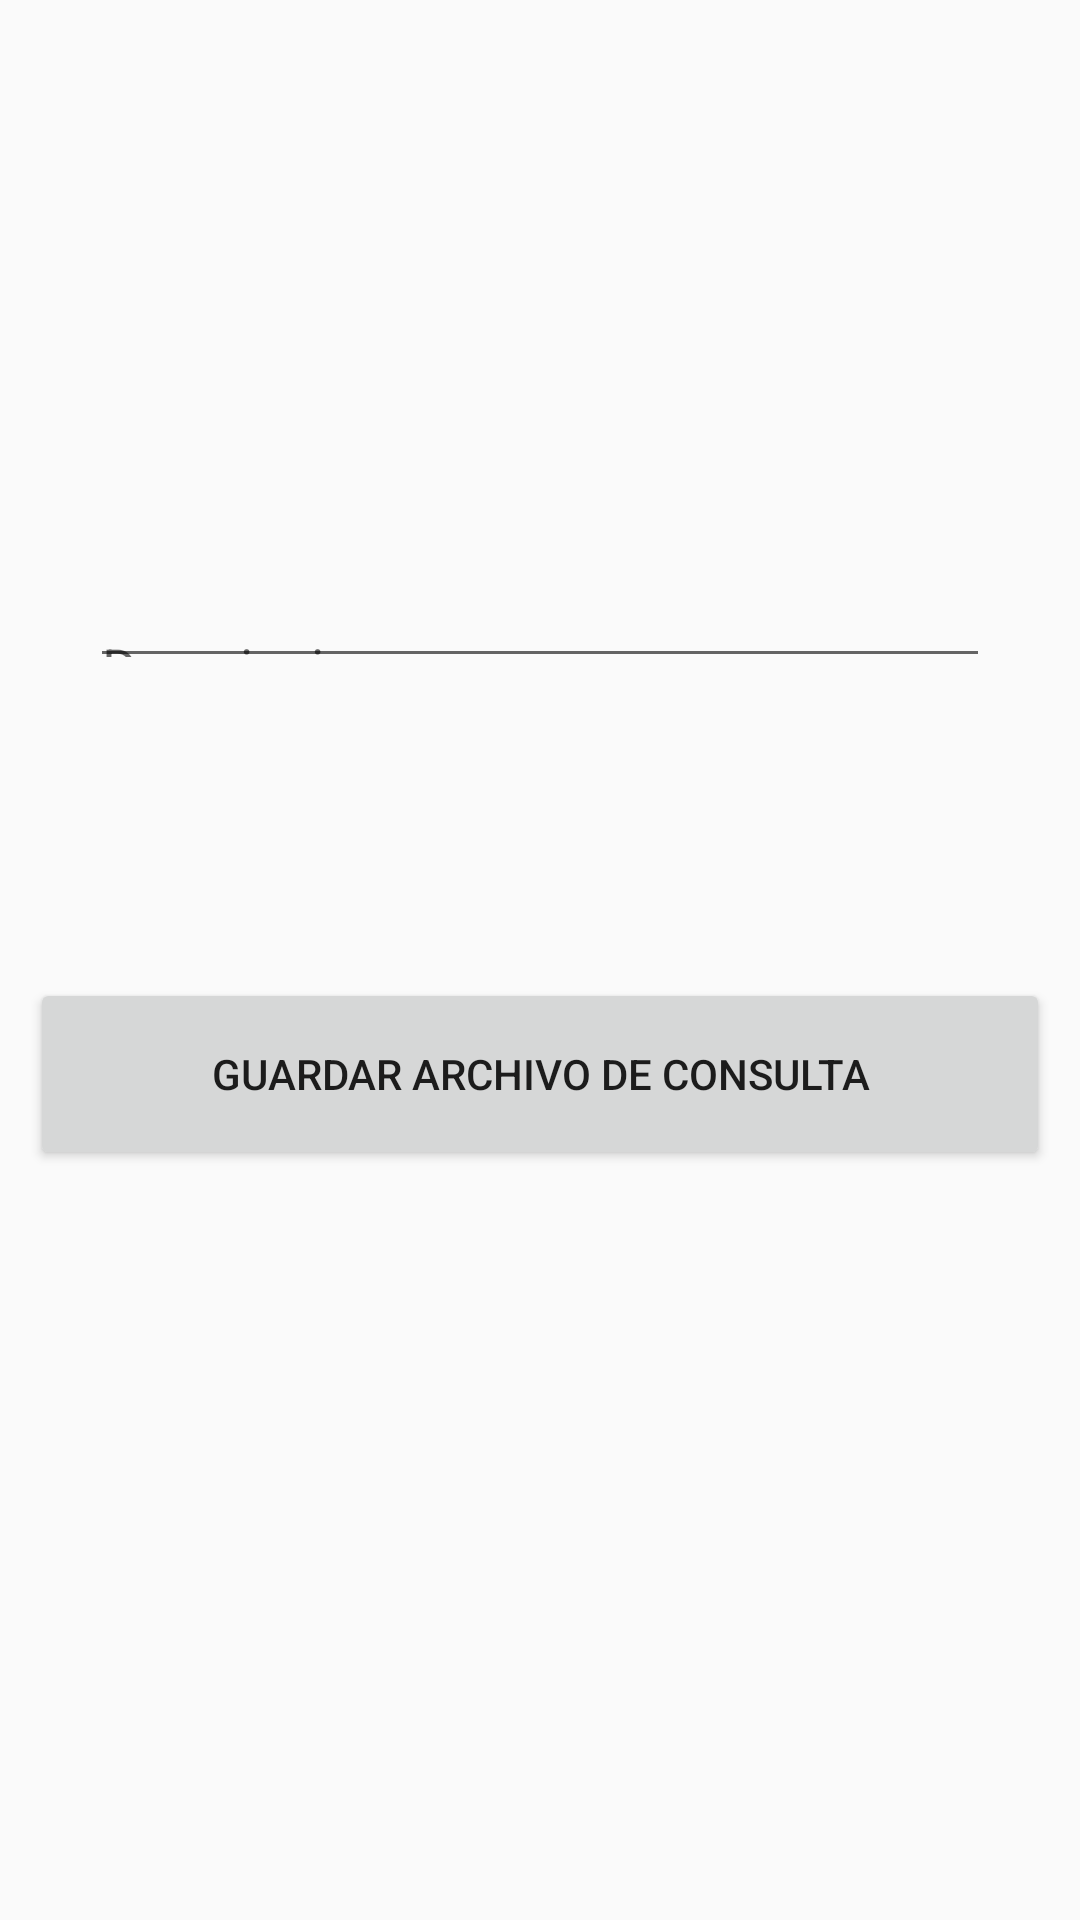

Layout XML and referenced resources for this Android screen:
<!-- AndroidManifest.xml: application theme AppTheme -->
<!-- res/layout/activity_agregar_arch_con.xml -->
<?xml version="1.0" encoding="utf-8"?>
<androidx.constraintlayout.widget.ConstraintLayout
    xmlns:android="http://schemas.android.com/apk/res/android"
    xmlns:app="http://schemas.android.com/apk/res-auto"
    xmlns:tools="http://schemas.android.com/tools"
    android:layout_width="match_parent"
    android:layout_height="match_parent">

    <EditText
        android:id="@+id/txTextoArchCon"
        android:layout_width="0dp"
        android:layout_height="0dp"
        android:layout_marginStart="30dp"
        android:layout_marginLeft="30dp"
        android:layout_marginTop="200dp"
        android:layout_marginEnd="30dp"
        android:layout_marginRight="30dp"
        android:layout_marginBottom="100dp"
        android:ems="10"
        android:hint="Descripcion"
        android:inputType="textPersonName"
        app:layout_constraintBottom_toTopOf="@+id/buttonArchCon"
        app:layout_constraintEnd_toEndOf="parent"
        app:layout_constraintHorizontal_bias="0.0"
        app:layout_constraintStart_toStartOf="parent"
        app:layout_constraintTop_toTopOf="parent"
        app:layout_constraintVertical_bias="0.0" />

    <Button
        android:id="@+id/buttonArchCon"
        android:layout_width="0dp"
        android:layout_height="64dp"
        android:layout_marginStart="10dp"
        android:layout_marginLeft="10dp"
        android:layout_marginEnd="10dp"
        android:layout_marginRight="10dp"
        android:layout_marginBottom="250dp"
        android:text="Guardar archivo de consulta"
        app:layout_constraintBottom_toBottomOf="parent"
        app:layout_constraintEnd_toEndOf="parent"
        app:layout_constraintStart_toStartOf="parent" />
</androidx.constraintlayout.widget.ConstraintLayout>
<!-- resources referenced by this layout -->
<resources>
  <style name="AppTheme" parent="Theme.AppCompat.Light.DarkActionBar">
          
          <item name="colorPrimary">@color/colorPrimary</item>
          <item name="colorPrimaryDark">@color/colorPrimaryDark</item>
          <item name="colorAccent">@color/colorAccent</item>
      </style>
  <color name="colorPrimary">#1F9BCE</color>
  <color name="colorPrimaryDark">#00574B</color>
  <color name="colorAccent">#D81B60</color>
</resources>
